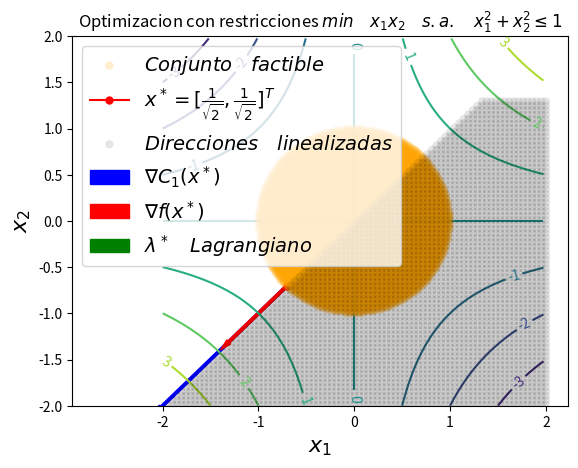

Reproduce this figure in Python.
"""
============
Contour Demo
============

Illustrate simple contour plotting, contours on an image with
a colorbar for the contours, and labelled contours.

See also the :doc:`contour image example
</gallery/images_contours_and_fields/contour_image>`.
"""
import matplotlib
import numpy as np
import matplotlib.cm as cm
import matplotlib.pyplot as plt
import matplotlib.patches as patches
from matplotlib.path import Path
from matplotlib.patches import PathPatch
from matplotlib.legend_handler import HandlerPatch
import matplotlib.patches as mpatches
def graph(formula, x_range, y_range):  
    x = np.array(x_range)  
    y = np.array(y_range)  
    z = eval(formula)
    plt.plot(x, y)
    plt.show()

delta = 0.025
minx = -2.0
maxx = 2.0
miny = -2.0
maxy = 2.0
x = np.arange( minx, maxx, delta)
y = np.arange( miny, maxy, delta)
X, Y = np.meshgrid(x, y)
Z1 = X #np.exp(-X**2 - Y**2)
Z2 = Y #np.exp(-(X - 1)**2 - (Y - 1)**2)

Z = (Z1 * Z2) 
xoptimal = [-1.0/np.sqrt(2.0), -1.0/np.sqrt(2.0)]
gradientf = [xoptimal[1], xoptimal[0]]
gradientc1 = [-2.0/np.sqrt(2.0), -2.0/np.sqrt(2.0)]
lambda1 = [1.0/2.0, 1.0/2.0]
###############################################################################
# Create a simple contour plot with labels using default colors.  The
# inline argument to clabel will control whether the labels are draw
# over the line segments of the contour, removing the lines beneath
# the label

fig, ax = plt.subplots()
CS = ax.contour(X, Y, Z)
ax.clabel(CS, inline=100, fontsize=10)
ax.set_title('Optimizacion con restricciones $min \quad x_1 x_2 \quad s.a. \quad x_1^2 + x_2^2 \leq 1$')


###Conjunto factible
pairs = [(d1, d2) for d2 in np.linspace(miny, maxy,200)
                for d1 in np.linspace( minx , maxx, 200)
                if d1**2 + d2**2  <= 1 ]
ss, ts = np.hsplit(np.array(pairs), 2)
# plot the results
plt.scatter(ss, ts, color='orange', cmap='jet', label='$Conjunto \quad factible$', zorder=3, alpha=0.2, edgecolors='none' )


#Constraint 1:

#s = np.linspace(minx, maxx)
#yc1 = np.sqrt(1-(s)**2)
#
#plt.plot(s, yc1, lw=2, marker='.', color='blue', alpha=0.7, label='$C_1(x^*)$')
plt.ylim(miny, maxy)

# plot the possible (s, t) pairs
pairs = [(s, t) for s in np.linspace(minx, maxx,500)
                for t in np.linspace(miny, maxy, 500)
                if np.sqrt(1-(s**2)) == 0]
ss, ts = np.hsplit(np.array(pairs), 2)

# plot the results
#plt.scatter(ss, ts,color='gray' , cmap='jet', label='$Region \quad factible$', zorder=3, alpha=0.1,edgecolors='none' )
plt.plot( xoptimal[0], xoptimal[1], marker='o', color="red", label='$x^* = [ \\frac{1}{\\sqrt{2}}, \\frac{1}{\\sqrt{2}}]^T$',markersize= 5 )


pairs = [(d1, d2) for d2 in np.linspace(miny-np.abs(xoptimal[1]), maxy,100)
                for d1 in np.linspace( minx , maxx+np.abs(xoptimal[0]), 100)
                if  d1>= d2]
ss, ts = np.hsplit(np.array(pairs), 2)
# plot the results
plt.scatter(ss+xoptimal[0], ts+xoptimal[1], color='black', cmap='jet', label='$Direcciones \quad linealizadas $', zorder=3, alpha=0.1, edgecolors='none' )





#Gradientes..
style="Simple,tail_width=1.9,head_width=4,head_length=8"
kw1 = dict(arrowstyle=style, color="b", label='$\\nabla C_1(x^*)$')
kw3 = dict(arrowstyle=style, color="r", label='$\\nabla f(x^*)$')
kw4 = dict(arrowstyle=style, color="g", label='$\\lambda^* \quad Lagrangiano$')

a1 = patches.FancyArrowPatch((xoptimal[0], xoptimal[1]), (xoptimal[0]+ gradientc1[0], xoptimal[1]+gradientc1[1]),**kw1 )

a3 = patches.FancyArrowPatch((xoptimal[0], xoptimal[1]), (xoptimal[0]+ gradientf[0], xoptimal[1]+gradientf[1]) ,**kw3 )

a4 = patches.FancyArrowPatch((xoptimal[0], xoptimal[1]), (xoptimal[0]+ lambda1[0], xoptimal[1]+lambda1[1]) ,**kw4 )

for a in [a1,a3, a4]:
    plt.gca().add_patch(a)

plt.xlabel('$x_1$', fontsize=16)
plt.ylabel('$x_2$', fontsize=16)
#plt.legend(['My label','aa','aa','oo','aa'])
plt.legend(fontsize=14)
#plt.savefig('Problema1.eps', format='eps', dpi=1000)
plt.show()

#############################################################################
#
# ------------
#
# References
# """"""""""
#
# The use of the following functions and methods is shown
# in this example:

#import matplotlib
#matplotlib.axes.Axes.contour
#matplotlib.pyplot.contour
#matplotlib.figure.Figure.colorbar
#matplotlib.pyplot.colorbar
#matplotlib.axes.Axes.clabel
#matplotlib.pyplot.clabel
#matplotlib.axes.Axes.set_position
#matplotlib.axes.Axes.get_position
